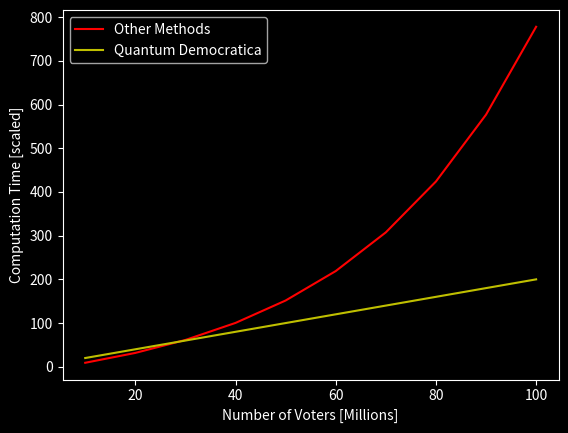

Write the Python code that produced this figure.
import numpy as np
import matplotlib.pyplot as plt
from scipy.optimize import curve_fit
plt.style.use('dark_background')

x = [10,20,100]
y = [9.12,31.69,777.96]

def exponenial_func(x, a, b, c):
    return a*np.exp(b*x)+c

popt, pcov = curve_fit(exponenial_func, x, y, p0=(1, 1e-6, 1))

xx = np.linspace(10, 100, 10)
yy = exponenial_func(xx, *popt)
qq = xx*2

plt.plot(xx,yy,color='r',label='Other Methods')
plt.plot(xx,qq,color='y',label='Quantum Democratica')
plt.xlabel('Number of Voters [Millions]')
plt.ylabel('Computation Time [scaled]')
plt.legend()
plt.savefig('scaling.png')
